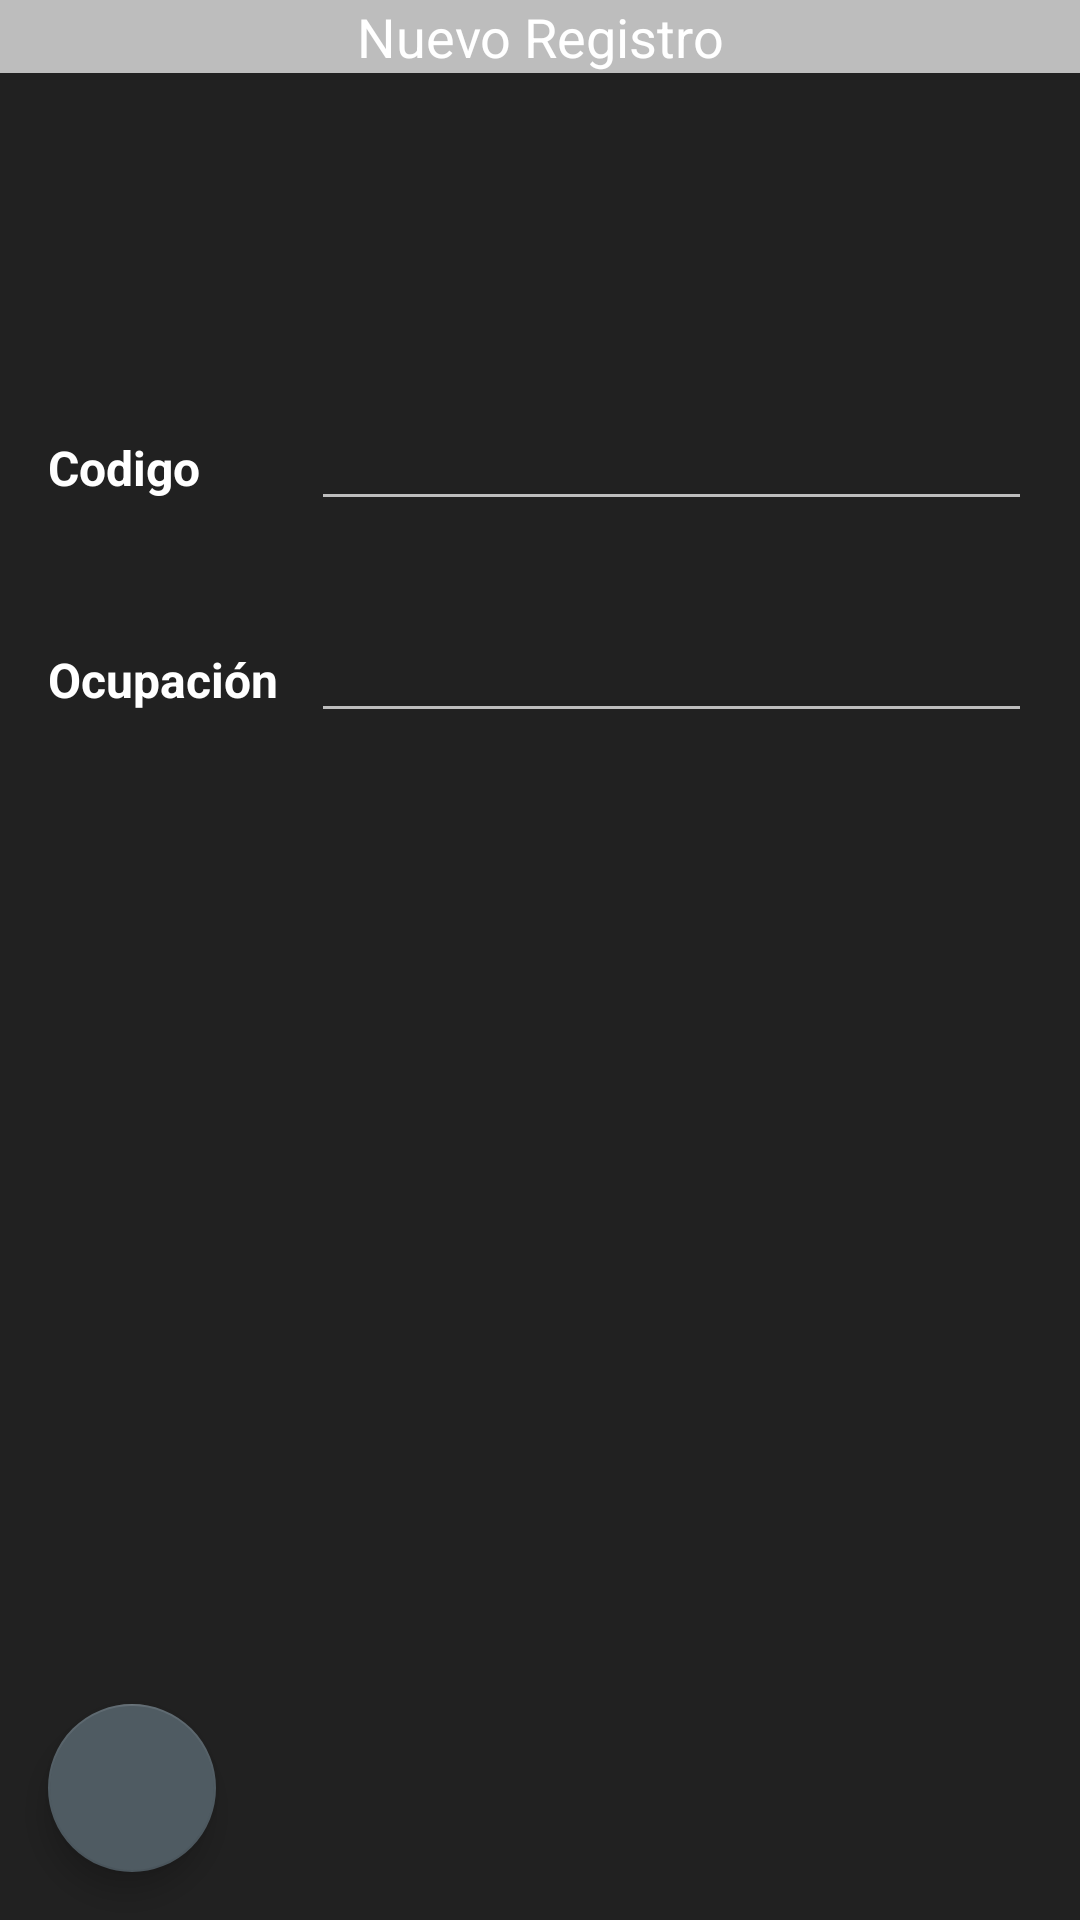

Layout XML and referenced resources for this Android screen:
<!-- AndroidManifest.xml: application theme AppTheme -->
<!-- res/layout/activity_frec_registro.xml -->
<?xml version="1.0" encoding="utf-8"?>
<RelativeLayout xmlns:android="http://schemas.android.com/apk/res/android"
    xmlns:app="http://schemas.android.com/apk/res-auto"
    xmlns:tools="http://schemas.android.com/tools"
    android:layout_width="match_parent"
    android:layout_height="match_parent"
    android:background="@color/colorPrimaryDark"
    tools:context="com.transmilenio.transmisurvey.activites.FrecRegistroActivity">

    <TextView
        android:id="@+id/textView"
        android:layout_width="wrap_content"
        android:layout_height="wrap_content"
        android:text="@string/nuevoRegistro"
        style="@style/AppTheme.Banner"
        android:layout_alignParentRight="true"
        android:layout_alignParentEnd="true"
        android:layout_alignParentTop="true"
        android:layout_alignParentLeft="true"
        android:layout_alignParentStart="true" />

    <FrameLayout
        android:layout_width="match_parent"
        android:layout_height="match_parent"
        android:layout_alignParentTop="true"
        android:layout_alignParentLeft="true"
        android:layout_alignParentStart="true">

        <android.support.design.widget.FloatingActionButton
            android:id="@+id/fre_cancelarRegistro_button"
            android:layout_width="wrap_content"
            android:layout_height="wrap_content"
            android:layout_gravity="bottom|start"
            android:layout_margin="16dp"
            android:src="@drawable/ic_cancel"
            />

        <RelativeLayout
            android:layout_width="wrap_content"
            android:layout_height="match_parent"
            android:layout_below="@+id/tituloPanel"
            android:paddingLeft="16dp"
            android:paddingRight="16dp">

            <TextView
                android:id="@+id/fre_codigo_view"
                style="@style/AppTheme.Encabezado"
                android:layout_width="wrap_content"
                android:layout_height="wrap_content"
                android:layout_alignParentTop="true"
                android:layout_marginTop="145dp"
                android:text="@string/txt_codigo" />

            <EditText
                android:id="@+id/fre_codigo_editText"
                style="@style/AppTheme.Texto"
                android:layout_width="wrap_content"
                android:layout_height="wrap_content"
                android:layout_alignBaseline="@+id/fre_codigo_view"
                android:layout_alignBottom="@+id/fre_codigo_view"
                android:layout_alignParentEnd="true"
                android:layout_alignParentRight="true"
                android:layout_toEndOf="@+id/fre_ocupacion_view"
                android:ems="10"
                android:inputType="numberDecimal"
                app:backgroundTint="@color/colorSecondaryLigth"
                android:maxLength="3"
                android:layout_alignLeft="@+id/fre_ocupacion_editText"
                android:layout_alignStart="@+id/fre_ocupacion_editText" />

            <TextView
                android:id="@+id/fre_ocupacion_view"
                style="@style/AppTheme.Encabezado"
                android:layout_width="wrap_content"
                android:layout_height="wrap_content"
                android:layout_alignBaseline="@+id/fre_ocupacion_editText"
                android:layout_alignBottom="@+id/fre_ocupacion_editText"
                android:text="@string/txt_ocupacion" />

            <EditText
                android:id="@+id/fre_ocupacion_editText"
                style="@style/AppTheme.Texto"
                android:layout_width="wrap_content"
                android:layout_height="wrap_content"
                android:layout_marginTop="32dp"
                android:digits="12345"
                android:ems="10"
                android:imeOptions="actionDone"
                app:backgroundTint="@color/colorSecondaryLigth"
                android:inputType="number"
                android:maxLength="1"
                android:singleLine="true"
                android:layout_below="@+id/fre_codigo_editText"
                android:layout_toRightOf="@+id/fre_ocupacion_view"
                android:layout_marginLeft="11dp"
                android:layout_marginStart="11dp"
                android:layout_alignParentRight="true"
                android:layout_alignParentEnd="true" />


        </RelativeLayout>

    </FrameLayout>

</RelativeLayout>
<!-- resources referenced by this layout -->
<resources>
  <color name="colorPrimaryDark">#212121</color>
  <color name="colorSecondaryLigth">#BDBDBD</color>
  <string name="nuevoRegistro">Nuevo Registro</string>
  <string name="txt_codigo">Codigo</string>
  <string name="txt_ocupacion">Ocupación</string>
  <style name="AppTheme.Banner" parent="@android:style/TextAppearance.Medium">
          <item name="android:layout_width">fill_parent</item>
          <item name="android:layout_height">50dp</item>
          <item name="android:textAlignment">center</item>
          <item name="android:background">@color/colorSecondaryLigth</item>
          <item name="android:textColor">@color/colorTextButton</item>
  
      </style>
  <style name="AppTheme.Encabezado">
          <item name="android:textSize">16sp</item>
          <item name="android:textStyle">bold</item>
          <item name="android:textColor">@color/colorPrimaryText</item>
      </style>
  <style name="AppTheme.Texto">
          <item name="android:textColor">@color/colorPrimaryText</item>
          <item name="android:textSize">16sp</item>
  
      </style>
  <style name="AppTheme" parent="Theme.AppCompat.Light.DarkActionBar">
          
          <item name="colorPrimary">@color/colorPrimary</item>
          <item name="colorPrimaryDark">@color/colorPrimaryDark</item>
          <item name="colorAccent">@color/colorAccent</item>
          
      </style>
  <color name="colorTextButton">#FFFFFF</color>
  <color name="colorPrimaryText">#FFFFFF</color>
  <color name="colorPrimary">#ff5f52</color>
  <color name="colorAccent">#4f5b62</color>
</resources>
